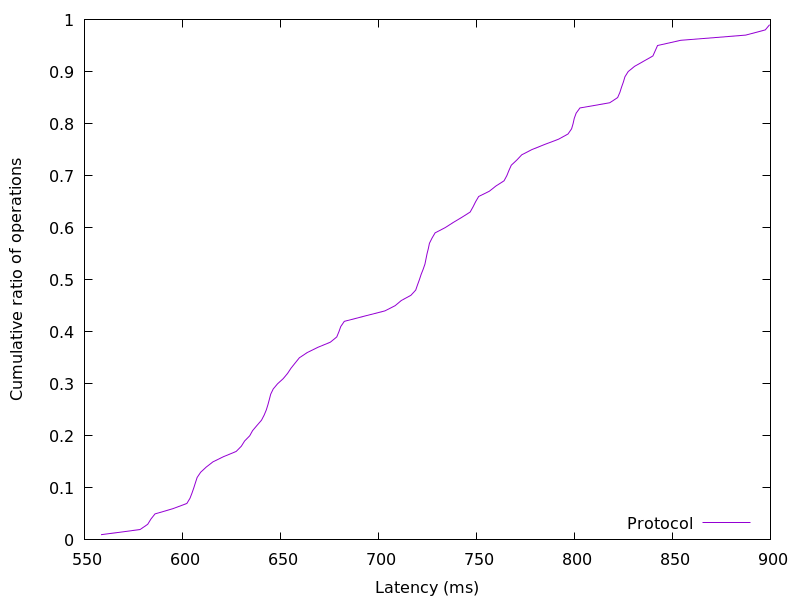

Values plotted in this chart, from the file beside it:
558.43584, 0.01
578.4, 0.02
582.3, 0.03
583.9, 0.04
586, 0.05
595.1, 0.06
602.3, 0.07
603.9, 0.08
604.9, 0.09
605.8, 0.1
606.6, 0.11
607.5, 0.12
609.3, 0.13
612.1, 0.14
615.6, 0.15
621, 0.16
627.4, 0.17
630, 0.18
631.7, 0.19
634.3, 0.2
635.8, 0.21
638, 0.22
640.3, 0.23
641.7, 0.24
642.8, 0.25
643.6, 0.26
644.3, 0.27
645, 0.28
646.3, 0.29
648.5, 0.3
651.4, 0.31
653.6, 0.32
655.4, 0.33
657.5, 0.34
659.7, 0.35
663.6, 0.36
669.1, 0.37
675.5, 0.38
678.7, 0.39
679.8, 0.4
680.8, 0.41
682.6, 0.42
692.8, 0.43
703.3, 0.44
708.5, 0.45
711.6, 0.46
716.6, 0.47
719, 0.48
719.9, 0.49
720.9, 0.5
721.8, 0.51
722.8, 0.52
723.7, 0.53
724.3, 0.54
724.8, 0.55
725.5, 0.56
726, 0.57
727.4, 0.58
728.9, 0.59
734, 0.6
738.2, 0.61
... 38 more rows
